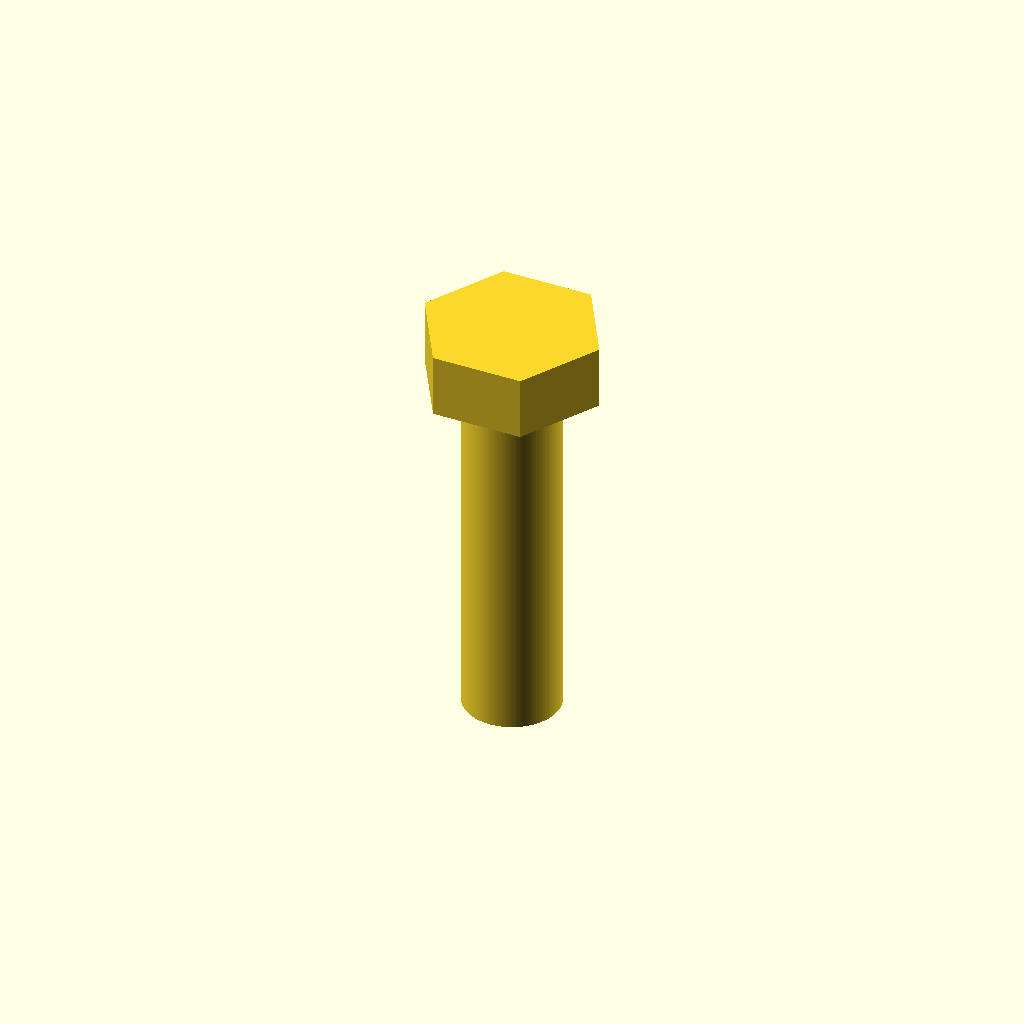
Cell 1 — every parameter at its default value.
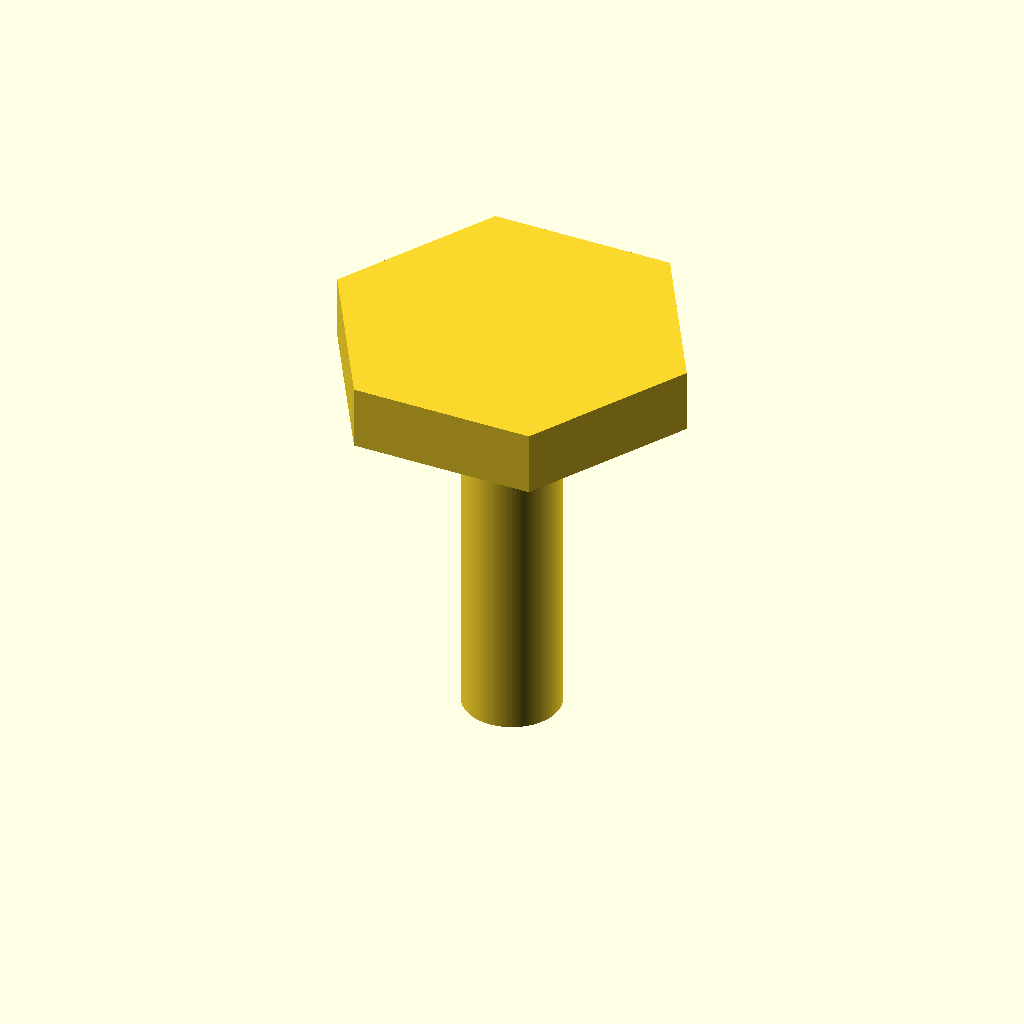
Cell 2 — af set to 26, the other parameters unchanged.
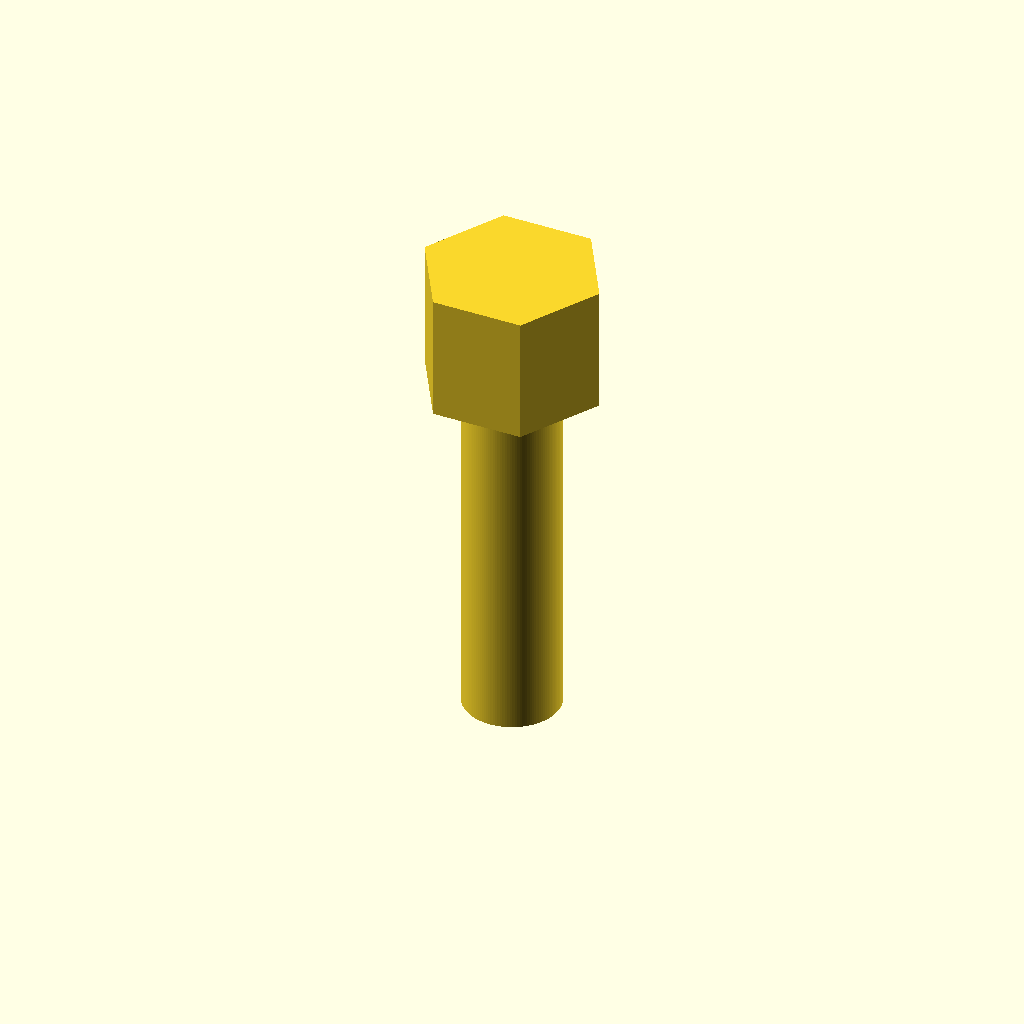
Cell 3 — head_h set to 10.6, the other parameters unchanged.
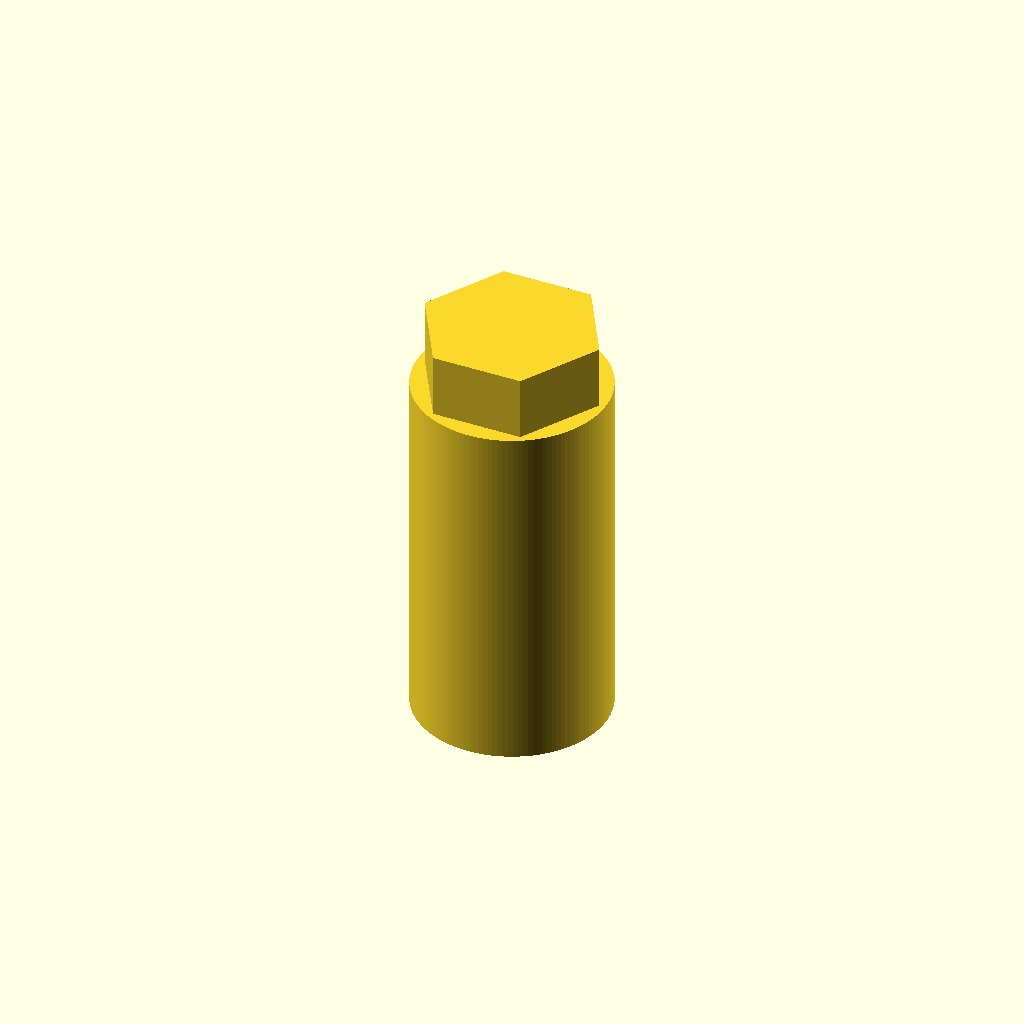
Cell 4: the same model with shank_d = 16.
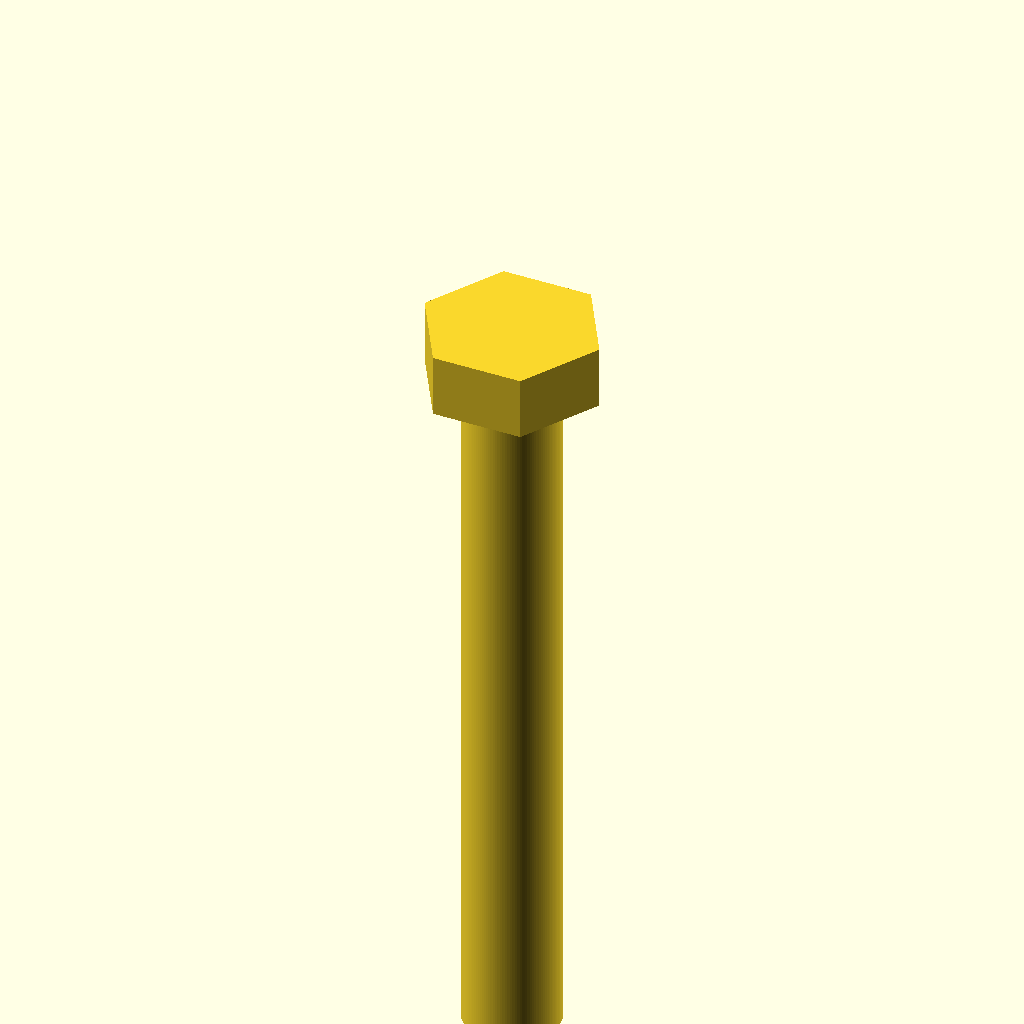
Cell 5 — shank_h set to 60, the other parameters unchanged.
All cells are drawn from one camera (rotation 55°, 0°, 25°, orthographic, colour scheme Cornfield), so only the parameter changes between them.
Source of the model, results/tier-2-hex-bolt/bare-low_gpt-5-658e453ff2a0-2026-04-28T18-49-01-836Z/final.scad:
// Parameters
af = 13;          // across-flats for hex head (mm)
head_h = 5.3;     // head height (mm)
shank_d = 8;      // shank diameter (mm)
shank_h = 30;     // shank length (mm)

// Derived
head_d_corners = af * 2 / sqrt(3); // diameter across corners for hex

union() {
  // Hex head: base at z=0, extends to +Z
  cylinder(h = head_h, d = head_d_corners, $fn = 6);

  // Shank: extends from z=-shank_h to z=0
  translate([0,0,-shank_h])
    cylinder(h = shank_h, d = shank_d, $fn = 128);
}
Customizer parameters (derived from the source; name, type, default, range or options):
af: number, default 13
head_h: number, default 5.3
shank_d: number, default 8
shank_h: number, default 30
